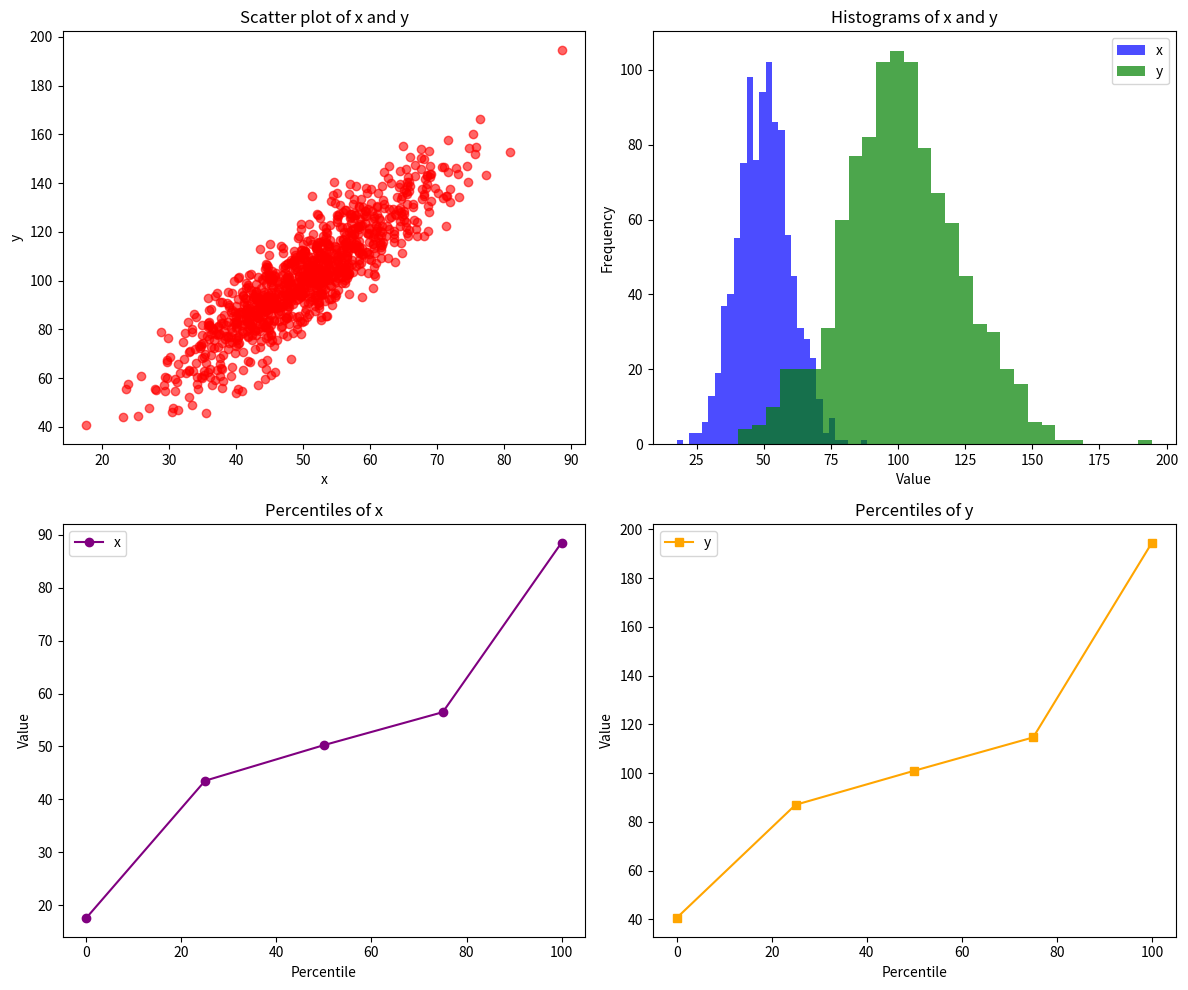

Source code (Python):
#!/usr/bin/env python3
# -*- coding: utf-8 -*-
"""
Created on Mon Oct  7 15:05:45 2024

[redacted]
"""

#%%>>>>>>>>>>>>>>>>>>>>>>> 1. np.mean() - 算术平均值
# 一维数组：
import numpy as np

data = np.array([1, 2, 3, 4, 5])
mean_value = np.mean(data)
print("Mean value:", mean_value)



# 二维数组：
data_2d = np.array([[1, 2, 3], [4, 5, 6]])

# 沿 axis=0（即列方向）计算均值
mean_axis0 = np.mean(data_2d, axis=0)
print("Mean along axis 0:", mean_axis0)

# 沿 axis=1（即行方向）计算均值
mean_axis1 = np.mean(data_2d, axis=1)
print("Mean along axis 1:", mean_axis1)


#%%>>>>>>>>>>>>>>>>>>>>>>> 2. np.median() - 中位数

# 一维数组：
data = np.array([3, 1, 4, 1, 5, 9])
median_value = np.median(data)
print("Median value:", median_value)

# 二维数组：
data_2d = np.array([[3, 1, 4], [1, 5, 9]])

# 沿 axis=0（列方向）计算中位数
median_axis0 = np.median(data_2d, axis=0)
print("Median along axis 0:", median_axis0)

# 沿 axis=1（行方向）计算中位数
median_axis1 = np.median(data_2d, axis=1)
print("Median along axis 1:", median_axis1)



#%%>>>>>>>>>>>>>>>>>>>>>>> 3. np.std() - 标准差


# 一维数组：
data = np.array([1, 2, 3, 4, 5])
std_value = np.std(data)
print("Standard deviation:", std_value)

# 二维数组：
data_2d = np.array([[1, 2, 3], [4, 5, 6]])

# 沿 axis=0（列方向）计算标准差
std_axis0 = np.std(data_2d, axis=0)
print("Standard deviation along axis 0:", std_axis0)

# 沿 axis=1（行方向）计算标准差
std_axis1 = np.std(data_2d, axis=1)
print("Standard deviation along axis 1:", std_axis1)


#%%>>>>>>>>>>>>>>>>>>>>>>> 4. np.var() - 方差

# 一维数组：
data = np.array([1, 2, 3, 4, 5])
var_value = np.var(data)
print("Variance:", var_value)


# 二维数组：
data_2d = np.array([[1, 2, 3], [4, 5, 6]])

# 沿 axis=0（列方向）计算方差
var_axis0 = np.var(data_2d, axis=0)
print("Variance along axis 0:", var_axis0)

# 沿 axis=1（行方向）计算方差
var_axis1 = np.var(data_2d, axis=1)
print("Variance along axis 1:", var_axis1)


#%%>>>>>>>>>>>>>>>>>>>>>>> 5. np.min() - 最小值

# 一维数组：
import numpy as np

data = np.array([5, 2, 8, 1, 7])
min_value = np.min(data)
print("Minimum value:", min_value)


# 二维数组：
data_2d = np.array([[5, 2, 8], [1, 7, 3]])

# 沿 axis=0（列方向）计算最小值
min_axis0 = np.min(data_2d, axis=0)
print("Minimum along axis 0:", min_axis0)

# 沿 axis=1（行方向）计算最小值
min_axis1 = np.min(data_2d, axis=1)
print("Minimum along axis 1:", min_axis1)


#%%>>>>>>>>>>>>>>>>>>>>>>> 6. np.max() - 最大值


# 一维数组：
data = np.array([5, 2, 8, 1, 7])
max_value = np.max(data)
print("Maximum value:", max_value)

# 二维数组：
data_2d = np.array([[5, 2, 8], [1, 7, 3]])

# 沿 axis=0（列方向）计算最大值
max_axis0 = np.max(data_2d, axis=0)
print("Maximum along axis 0:", max_axis0)

# 沿 axis=1（行方向）计算最大值
max_axis1 = np.max(data_2d, axis=1)
print("Maximum along axis 1:", max_axis1)


#%%>>>>>>>>>>>>>>>>>>>>>>> 7. np.percentile() - 百分位数


# 一维数组：
data = np.array([1, 2, 3, 4, 5])
percentile_25 = np.percentile(data, 25)
percentile_50 = np.percentile(data, 50)  # 50% 百分位数即中位数
percentile_75 = np.percentile(data, 75)
print("25th percentile:", percentile_25)
print("50th percentile (median):", percentile_50)
print("75th percentile:", percentile_75)

# 二维数组：
data_2d = np.array([[10, 20, 30], [40, 50, 60]])

# 沿 axis=0（列方向）计算百分位数
percentile_50_axis0 = np.percentile(data_2d, 50, axis=0)
print("50th percentile along axis 0:", percentile_50_axis0)

# 沿 axis=1（行方向）计算百分位数
percentile_50_axis1 = np.percentile(data_2d, 50, axis=1)
print("50th percentile along axis 1:", percentile_50_axis1)


#%%>>>>>>>>>>>>>>>>>>>>>>> 8. np.quantile() - 分位数

# 一维数组：
data = np.array([1, 2, 3, 4, 5])
quantile_25 = np.quantile(data, 0.25)
quantile_50 = np.quantile(data, 0.50)  # 50% 分位数即中位数
quantile_75 = np.quantile(data, 0.75)
print("25th quantile:", quantile_25)
print("50th quantile (median):", quantile_50)
print("75th quantile:", quantile_75)

# 二维数组：
data_2d = np.array([[10, 20, 30], [40, 50, 60]])

# 沿 axis=0（列方向）计算分位数
quantile_50_axis0 = np.quantile(data_2d, 0.50, axis=0)
print("50th quantile along axis 0:", quantile_50_axis0)

# 沿 axis=1（行方向）计算分位数
quantile_50_axis1 = np.quantile(data_2d, 0.50, axis=1)
print("50th quantile along axis 1:", quantile_50_axis1)



#%%>>>>>>>>>>>>>>>>>>>>>>> 9. np.corrcoef() - 相关系数矩阵

x = np.array([1, 2, 3, 4, 5])
y = np.array([5, 4, 3, 2, 1])
correlation_matrix = np.corrcoef(x, y)
print("Correlation matrix:\n", correlation_matrix)


#%%>>>>>>>>>>>>>>>>>>>>>>> 10. np.cov() - 协方差矩阵

x = np.array([1, 2, 3, 4, 5])
y = np.array([5, 4, 3, 2, 1])
covariance_matrix = np.cov(x, y)
print("Covariance matrix:\n", covariance_matrix)


#%%>>>>>>>>>>>>>>>>>>>>>>> Python 代码

import numpy as np
import matplotlib.pyplot as plt

# 设置随机数种子以确保结果可重复
np.random.seed(42)

# 生成虚拟数据集
x = np.random.normal(loc=50, scale=10, size=1000)  # 平均值为50，标准差为10的正态分布
y = 2 * x + np.random.normal(loc=0, scale=10, size=1000)  # 带有噪声的线性关系 y = 2x + 噪声

# 计算统计量
mean_x = np.mean(x)
mean_y = np.mean(y)
var_x = np.var(x)
var_y = np.var(y)
std_x = np.std(x)
std_y = np.std(y)
min_x = np.min(x)
min_y = np.min(y)
max_x = np.max(x)
max_y = np.max(y)
percentile_25_x = np.percentile(x, 25)
percentile_25_y = np.percentile(y, 25)
percentile_50_x = np.percentile(x, 50)
percentile_50_y = np.percentile(y, 50)
percentile_75_x = np.percentile(x, 75)
percentile_75_y = np.percentile(y, 75)
correlation = np.corrcoef(x, y)[0, 1]
covariance = np.cov(x, y)[0, 1]

# 打印统计结果
print(f"Mean of x: {mean_x:.2f}, Mean of y: {mean_y:.2f}")
print(f"Variance of x: {var_x:.2f}, Variance of y: {var_y:.2f}")
print(f"Standard Deviation of x: {std_x:.2f}, Standard Deviation of y: {std_y:.2f}")
print(f"Min of x: {min_x:.2f}, Max of x: {max_x:.2f}")
print(f"Min of y: {min_y:.2f}, Max of y: {max_y:.2f}")
print(f"25th Percentile of x: {percentile_25_x:.2f}, 50th Percentile (Median) of x: {percentile_50_x:.2f}, 75th Percentile of x: {percentile_75_x:.2f}")
print(f"25th Percentile of y: {percentile_25_y:.2f}, 50th Percentile (Median) of y: {percentile_50_y:.2f}, 75th Percentile of y: {percentile_75_y:.2f}")
print(f"Correlation between x and y: {correlation:.2f}")
print(f"Covariance between x and y: {covariance:.2f}")

# 创建图形
fig, axs = plt.subplots(2, 2, figsize=(12, 10))

# 子图 1：散点图 (x, y) 显示两者之间的关系
axs[0, 0].scatter(x, y, color='red', alpha=0.6)
axs[0, 0].set_title("Scatter plot of x and y")
axs[0, 0].set_xlabel("x")
axs[0, 0].set_ylabel("y")

# 子图 2：x 和 y 的直方图
axs[0, 1].hist(x, bins=30, color='blue', alpha=0.7, label='x')
axs[0, 1].hist(y, bins=30, color='green', alpha=0.7, label='y')
axs[0, 1].set_title("Histograms of x and y")
axs[0, 1].set_xlabel("Value")
axs[0, 1].set_ylabel("Frequency")
axs[0, 1].legend()

# 子图 3：x 的百分位数折线图
percentiles_x = np.percentile(x, [0, 25, 50, 75, 100])
axs[1, 0].plot([0, 25, 50, 75, 100], percentiles_x, marker='o', color='purple', label='x')
axs[1, 0].set_title("Percentiles of x")
axs[1, 0].set_xlabel("Percentile")
axs[1, 0].set_ylabel("Value")
axs[1, 0].legend()

# 子图 4：y 的百分位数折线图
percentiles_y = np.percentile(y, [0, 25, 50, 75, 100])
axs[1, 1].plot([0, 25, 50, 75, 100], percentiles_y, marker='s', color='orange', label='y')
axs[1, 1].set_title("Percentiles of y")
axs[1, 1].set_xlabel("Percentile")
axs[1, 1].set_ylabel("Value")
axs[1, 1].legend()

# 调整布局
plt.tight_layout()
plt.show()












